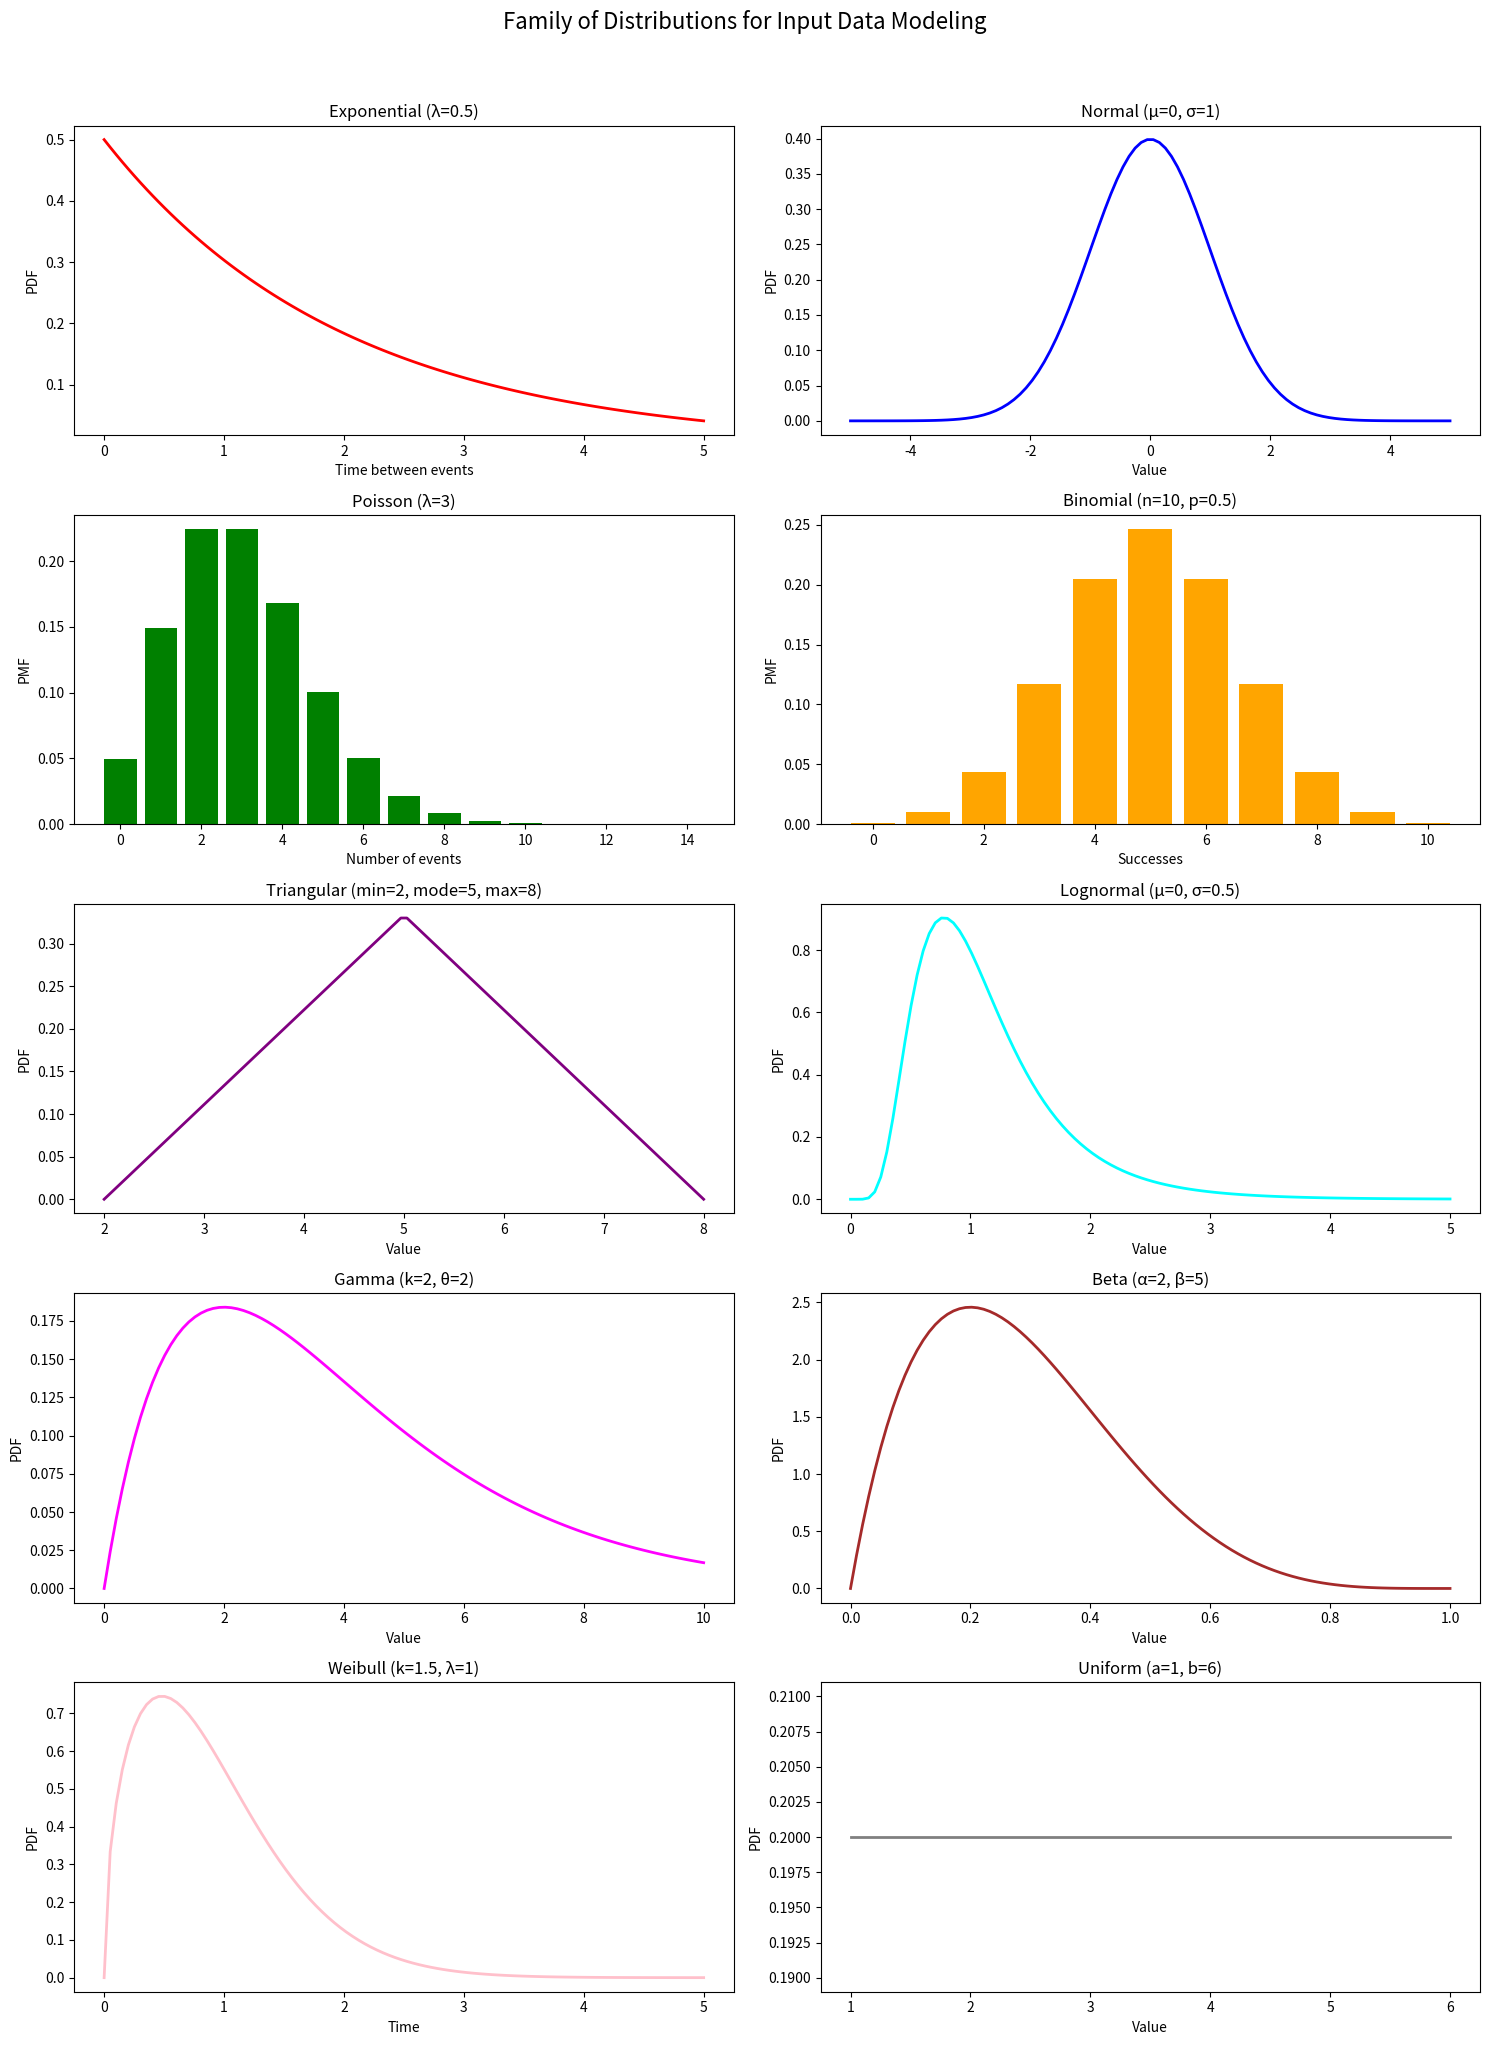

Python code for this plot:
import numpy as np
import matplotlib.pyplot as plt
from scipy.stats import expon, norm, poisson, binom, triang, lognorm, gamma, beta, weibull_min, uniform


plt.figure(figsize=(15, 20))
plt.suptitle("Family of Distributions for Input Data Modeling", fontsize=16, y=1.02)

#Exponential Distribution
plt.subplot(5, 2, 1)
x = np.linspace(0, 5, 100)
plt.plot(x, expon.pdf(x, scale=1/0.5), 'r-', lw=2)
plt.title('Exponential (λ=0.5)')
plt.xlabel('Time between events')
plt.ylabel('PDF')

#Normal Distribution
plt.subplot(5, 2, 2)
x = np.linspace(-5, 5, 100)
plt.plot(x, norm.pdf(x, 0, 1), 'b-', lw=2)
plt.title('Normal (μ=0, σ=1)')
plt.xlabel('Value')
plt.ylabel('PDF')

#Poisson Distribution
plt.subplot(5, 2, 3)
x = np.arange(0, 15)
plt.bar(x, poisson.pmf(x, mu=3), color='green')
plt.title('Poisson (λ=3)')
plt.xlabel('Number of events')
plt.ylabel('PMF')

#Binomial Distribution
plt.subplot(5, 2, 4)
x = np.arange(0, 11)
plt.bar(x, binom.pmf(x, n=10, p=0.5), color='orange')
plt.title('Binomial (n=10, p=0.5)')
plt.xlabel('Successes')
plt.ylabel('PMF')

#Triangular Distribution
plt.subplot(5, 2, 5)
x = np.linspace(2, 8, 100)
plt.plot(x, triang.pdf(x, loc=2, scale=6, c=0.5), 'purple', lw=2)
plt.title('Triangular (min=2, mode=5, max=8)')
plt.xlabel('Value')
plt.ylabel('PDF')

#Lognormal Distribution
plt.subplot(5, 2, 6)
x = np.linspace(0, 5, 100)
plt.plot(x, lognorm.pdf(x, s=0.5, scale=np.exp(0)), 'cyan', lw=2)
plt.title('Lognormal (μ=0, σ=0.5)')
plt.xlabel('Value')
plt.ylabel('PDF')

#Gamma Distribution
plt.subplot(5, 2, 7)
x = np.linspace(0, 10, 100)
plt.plot(x, gamma.pdf(x, a=2, scale=2), 'magenta', lw=2)
plt.title('Gamma (k=2, θ=2)')
plt.xlabel('Value')
plt.ylabel('PDF')

#Beta Distribution
plt.subplot(5, 2, 8)
x = np.linspace(0, 1, 100)
plt.plot(x, beta.pdf(x, a=2, b=5), 'brown', lw=2)
plt.title('Beta (α=2, β=5)')
plt.xlabel('Value')
plt.ylabel('PDF')

#Weibull Distribution
plt.subplot(5, 2, 9)
x = np.linspace(0, 5, 100)
plt.plot(x, weibull_min.pdf(x, c=1.5, scale=1), 'pink', lw=2)
plt.title('Weibull (k=1.5, λ=1)')
plt.xlabel('Time')
plt.ylabel('PDF')

#Uniform Distribution
plt.subplot(5, 2, 10)
x = np.linspace(1, 6, 100)
plt.plot(x, uniform.pdf(x, loc=1, scale=5), 'gray', lw=2)
plt.title('Uniform (a=1, b=6)')
plt.xlabel('Value')
plt.ylabel('PDF')

plt.tight_layout()
plt.savefig('all_distributions.png', dpi=300, bbox_inches='tight')
plt.show()